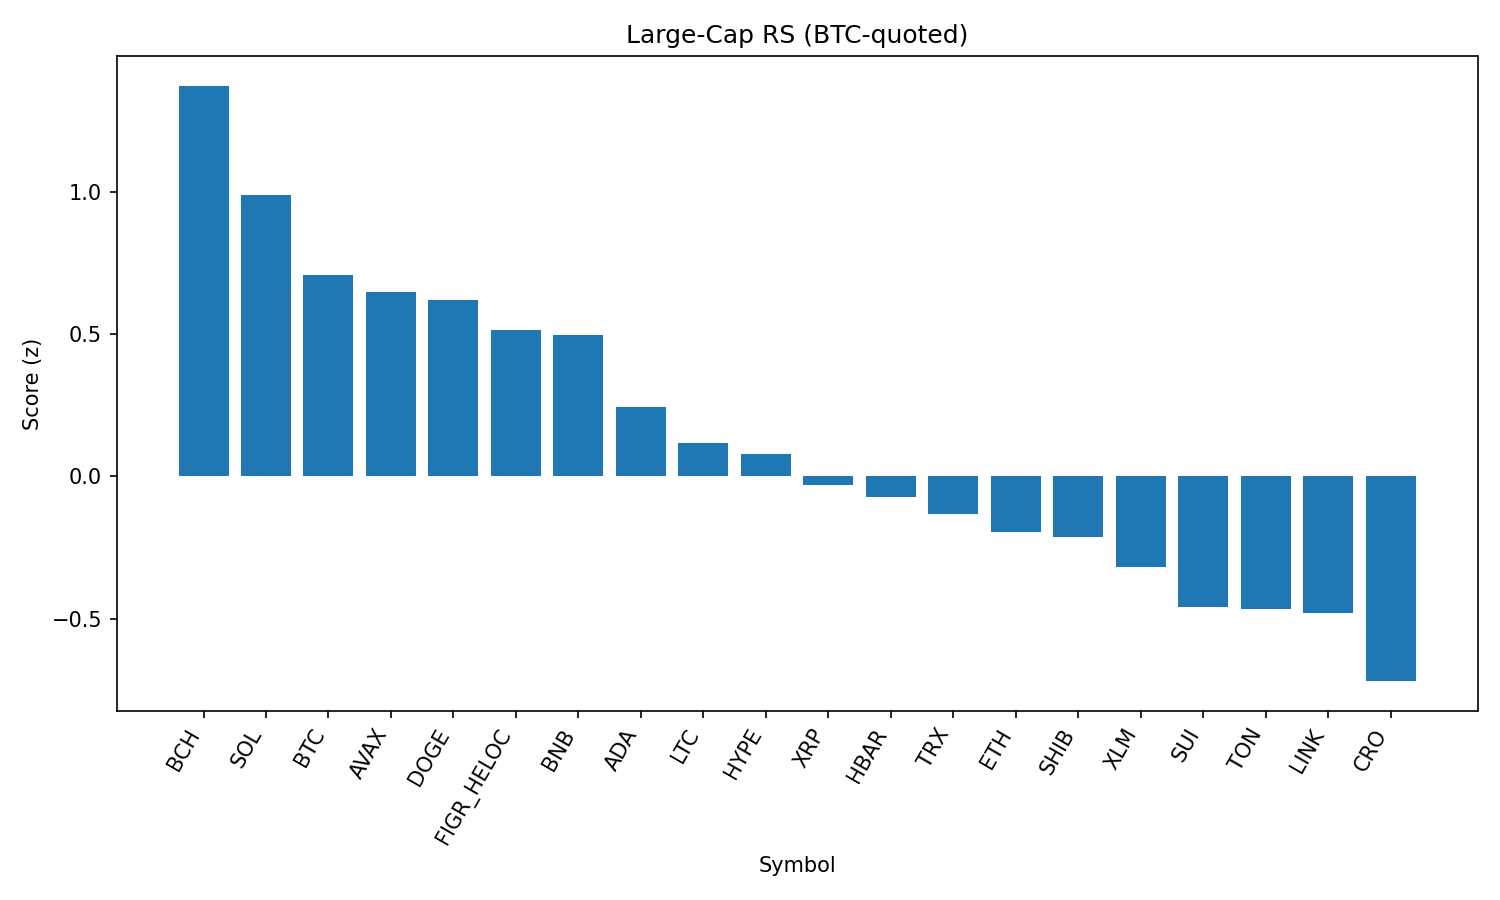

The file beside this chart, header and first rows:
rank, name, symbol, price_btc, price_usd, pct_1h_btc, pct_24h_btc, pct_7d_btc, market_cap_rank, market_cap_usd, volume_usd, score
1, Bitcoin Cash, BCH, 0.005377, 596.5, -0.08697, 4.336, 7.506, 19, 11862964595, 476680087, 1.371
2, Solana, SOL, 0.001884, 208.9, -0.07298, 2.297, 3.235, 6, 112991409278, 9211490417, 0.9865
3, Bitcoin, BTC, 1.0, 110904, 0.0, 0.0, 0.0, 1, 2207340656943, 48206651358, 0.7069
4, Avalanche, AVAX, 0.0002219, 24.61, -0.2051, 2.084, 0.6301, 23, 10372789904, 732608107, 0.6484
5, Dogecoin, DOGE, 1.95e-06, 0.216, -0.05764, 0.807, -2.15, 9, 32485280026, 2040117409, 0.6203
6, Figure Heloc, FIGR_HELOC, 9.07e-06, 1.006, -0.1431, 0.3686, 1.363, 17, 12244019293, 15512037, 0.5129
7, BNB, BNB, 0.00769, 853, -0.007162, -0.8609, -0.6005, 5, 118657347261, 1201517878, 0.4963
8, Cardano, ADA, 7.48e-06, 0.8296, -0.2587, 0.8108, -3.94, 11, 30221415223, 1472725476, 0.2426
9, Litecoin, LTC, 0.001003, 111.3, -0.2759, -0.2233, -1.88, 28, 8482899389, 533902835, 0.1178
10, Hyperliquid, HYPE, 0.0004007, 44.45, -0.07625, -0.733, -11.88, 18, 12034651624, 304790926, 0.07879
11, XRP, XRP, 2.539e-05, 2.82, -0.326, 0.06726, -6.221, 4, 167454093840, 7160461445, -0.03042
12, Hedera, HBAR, 1.97e-06, 0.2186, -0.2426, -0.5234, -8.854, 25, 9268083053, 262848987, -0.07306
13, TRON, TRX, 3.04e-06, 0.3368, -0.2881, -1.459, -3.563, 10, 31877392453, 850332558, -0.1336
14, Ethereum, ETH, 0.03885, 4309, -0.2234, -2.452, -5.925, 2, 519490323679, 31559795024, -0.1946
15, Shiba Inu, SHIB, 1.11197e-10, 1.233e-05, -0.509, -0.009042, -1.256, 31, 7260654312, 189121850, -0.2109
16, Stellar, XLM, 3.26e-06, 0.3613, -0.3892, -1.042, -6.389, 22, 11457927265, 255370759, -0.3172
17, Sui, SUI, 2.962e-05, 3.29, -0.5385, -0.714, -4.623, 20, 11722305620, 961775162, -0.4583
18, Toncoin, TON, 2.828e-05, 3.14, -0.5757, -0.9252, -1.642, 30, 8056396007, 126771043, -0.4666
19, Chainlink, LINK, 0.0002098, 23.27, -0.5784, -0.602, -3.698, 13, 15774797470, 1066925192, -0.4797
20, Cronos, CRO, 2.32e-06, 0.2573, -0.6769, -4.29, 12.78, 27, 8656227931, 305210971, -0.7185
21, World Liberty Financial, WLFI, 2.03e-06, 0.2247, -1.389, -7.797, 0.0, 34, 6156886454, 1254036808, -2.759
